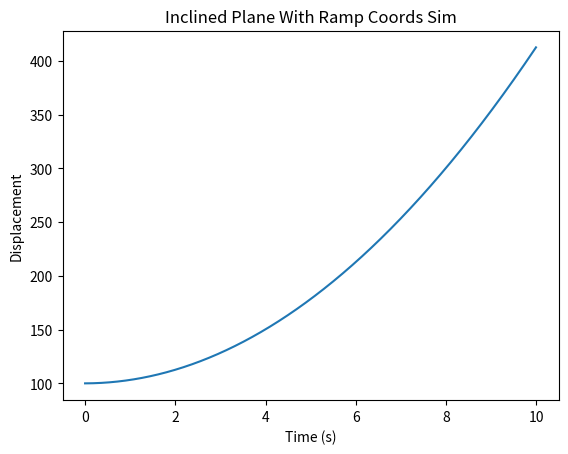
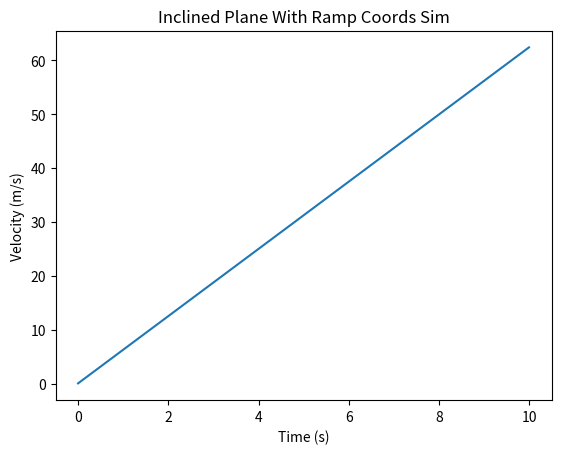

These figures' Python source, in order:

"""
Simulation: Inclined Plane Physics Simulation
This physics simulation calculates the ramp coordinates of an object on an incline that is initially at rest.
"""

import numpy as np
import math
import matplotlib.pyplot as plt

m = 1
d = 100 # Displacement
v = 0
g = 9.81
u_k = 0.1
angle = math.radians(45)
dt = 0.01
t = np.arange(0, 10, dt)

position = []
velocity = []

for time in t:
  F_g = m * g * math.sin(angle)
  F_N = m * g * math.cos(angle)
  F_k = F_N * u_k
  F_net = F_g - F_k
  a = F_net / m
  v = v + a * dt
  d = d + v * dt
  velocity.append(v)
  position.append(d)

plt.plot(t, position)
plt.xlabel("Time (s)")
plt.ylabel("Displacement")
plt.title("Inclined Plane With Ramp Coords Sim")
plt.show()

plt.plot(t, velocity)
plt.xlabel("Time (s)")
plt.ylabel("Velocity (m/s)")
plt.title("Inclined Plane With Ramp Coords Sim")
plt.show()

# Ramp coordinates vs World coordinates:
#
# Ramp coordinates:
#   - Axes are rotated to align with the ramp (parallel and perpendicular).
#   - Forces split neatly:
#       Parallel = mg * sin(angle) drives motion down the ramp
#       Perpendicular = mg * cos(angle) balanced by the normal force
#   - Only one axis (parallel) has acceleration.
#   - Coding logic: compute displacement along ramp, then break into x and y components.
#
# World coordinates:
#   - Axes are the usual horizontal (x) and vertical (y).
#   - Forces must be resolved into x and y components.
#       F_gy = -mg, F_gx = 0
#       F_Nx = +mg * cos(angle) * sin(theta) F_Ny = +mg * cos^2(angle)) for ramp sloping down-right
#   - Signs depend on ramp orientation: left = negative x, up = positive y.
#   - Coding logic: compute F_net_x and F_net_y directly, then integrate to get a_x, a_y,
#     and update v_x, v_y, x, y step by step.
#
# Summary:
#   - Ramp coords simplify the physics (1D motion).
#   - World coords match the familiar F_net to a to v to x structure but require careful trig
#     and sign conventions.
